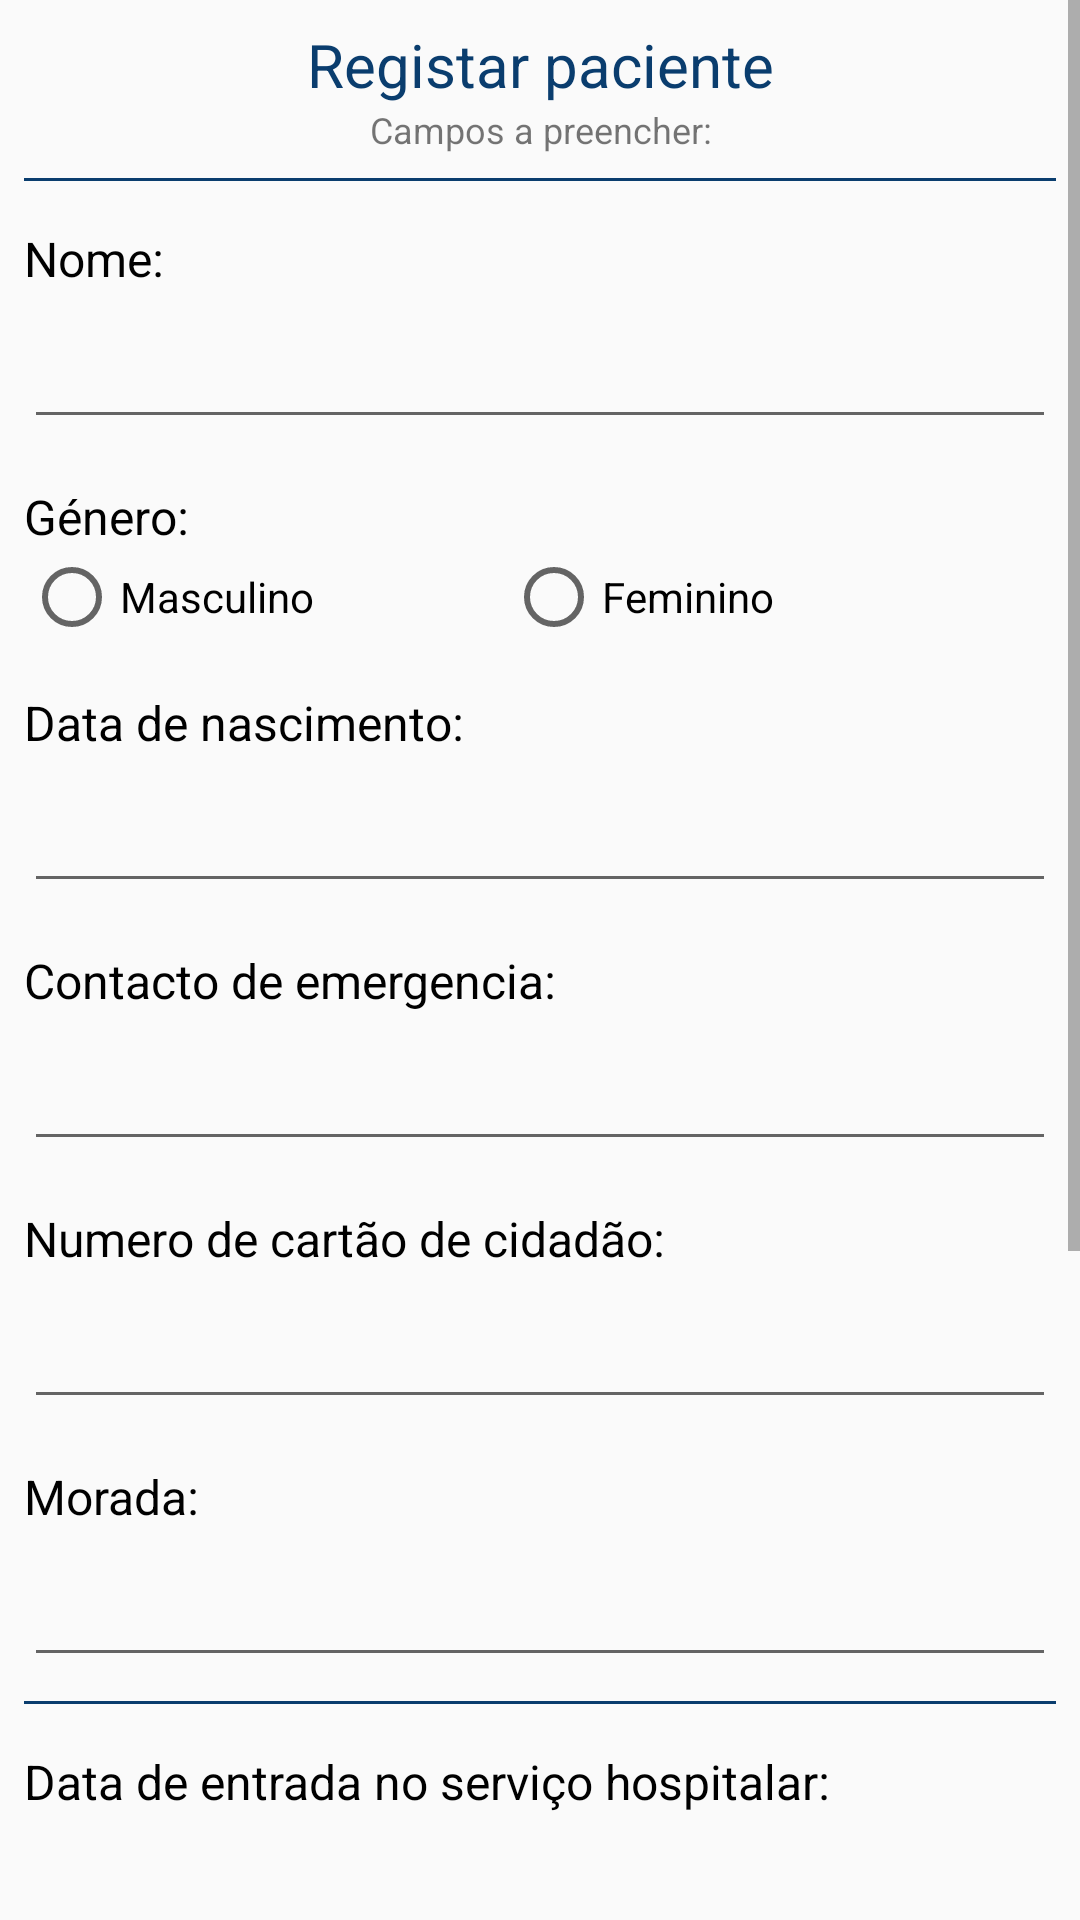

Reconstruct the res/layout file that produces this screen, plus the resources it refers to.
<!-- AndroidManifest.xml: application theme AppTheme -->
<!-- res/layout/activity_main.xml -->
<?xml version="1.0" encoding="utf-8"?>
<ScrollView xmlns:android="http://schemas.android.com/apk/res/android"
    android:layout_width="fill_parent"
    android:layout_height="fill_parent">

    <LinearLayout xmlns:android="http://schemas.android.com/apk/res/android"
        xmlns:app="http://schemas.android.com/apk/res-auto"
        xmlns:tools="http://schemas.android.com/tools"
        android:layout_width="match_parent"
        android:layout_height="match_parent"
        android:layout_margin="8dp"
        android:orientation="vertical"
        tools:context=".MainActivity">

        <TextView
            android:layout_width="match_parent"
            android:layout_height="wrap_content"
            android:gravity="center"
            android:text="@string/registar_paciente"
            android:textColor="#0A3D6E"
            android:textSize="20sp"
            app:layout_constraintBottom_toBottomOf="parent" />

        <TextView
            android:layout_width="match_parent"
            android:layout_height="wrap_content"
            android:gravity="center"
            android:text="@string/campos_a_preencher"
            android:textSize="12sp" />

        <View
            android:layout_width="match_parent"
            android:layout_height="1dp"
            android:layout_marginTop="8dp"
            android:background="#0A3D6E" />

        <TextView
            android:layout_width="wrap_content"
            android:layout_height="wrap_content"
            android:layout_marginTop="15dp"
            android:text="@string/nome"
            android:textColor="#000000"
            android:textSize="16sp" />

        <EditText

            android:id="@+id/nome_paciente"
            android:layout_width="match_parent"
            android:layout_height="wrap_content"
            android:layout_marginTop="8dp"
            android:inputType="textPersonName"
            android:text="" />


        <TextView
            android:layout_width="wrap_content"
            android:layout_height="wrap_content"
            android:layout_marginTop="15dp"
            android:text="@string/g_nero"
            android:textColor="#000000"
            android:textSize="16sp" />

        <RadioGroup
            android:id="@+id/grupo1"
            android:layout_width="wrap_content"
            android:layout_height="wrap_content"
            android:orientation="horizontal">

            <RadioButton
                android:id="@+id/radio_masculino"
                android:layout_width="wrap_content"
                android:layout_height="wrap_content"
                android:text="@string/masculino" />

            <RadioButton
                android:id="@+id/radio_feminino"
                android:layout_width="wrap_content"
                android:layout_height="wrap_content"
                android:layout_marginStart="64dp"
                android:text="@string/feminino" />

        </RadioGroup>

        <TextView
            android:layout_width="wrap_content"
            android:layout_height="wrap_content"
            android:layout_marginTop="15dp"
            android:text="@string/data_de_nascimento"
            android:textColor="#000000"
            android:textSize="16sp" />

        <EditText
            android:id="@+id/data_nascimento"
            android:layout_width="match_parent"
            android:layout_height="wrap_content"
            android:layout_marginTop="8dp"
            android:inputType="date"
            android:text="" />

        <TextView
            android:layout_width="wrap_content"
            android:layout_height="wrap_content"
            android:layout_marginTop="15dp"
            android:text="@string/contacto_de_emergencia"
            android:textColor="#000000"
            android:textSize="16sp" />

        <EditText
            android:id="@+id/contacto_emergencia"
            android:layout_width="match_parent"
            android:layout_height="wrap_content"
            android:layout_marginTop="8dp"
            android:inputType="numberSigned"
            android:text="" />

        <TextView
            android:layout_width="wrap_content"
            android:layout_height="wrap_content"
            android:layout_marginTop="15dp"
            android:text="@string/numero_de_cart_o_de_cidad_o"
            android:textColor="#000000"
            android:textSize="16sp" />

        <EditText
            android:id="@+id/numero_cc"
            android:layout_width="match_parent"
            android:layout_height="wrap_content"
            android:layout_marginTop="8dp"
            android:inputType="numberSigned"
            android:text="" />

        <TextView
            android:layout_width="wrap_content"
            android:layout_height="wrap_content"
            android:layout_marginTop="15dp"
            android:text="@string/morada"
            android:textColor="#000000"
            android:textSize="16sp" />

        <EditText
            android:id="@+id/morada"
            android:layout_width="match_parent"
            android:layout_height="wrap_content"
            android:layout_marginTop="8dp"
            android:inputType="textPostalAddress"
            android:text="" />

        <View
            android:layout_width="match_parent"
            android:layout_height="1dp"
            android:layout_marginTop="8dp"
            android:background="#0A3D6E" />

        <TextView
            android:layout_width="wrap_content"
            android:layout_height="wrap_content"
            android:layout_marginTop="15dp"
            android:text="@string/data_de_entrada_no_servi_o_hospitalar"
            android:textColor="#000000"
            android:textSize="16sp" />

        <EditText
            android:id="@+id/data_entrada"
            android:layout_width="match_parent"
            android:layout_height="wrap_content"
            android:layout_marginTop="8dp"
            android:inputType="date"
            android:text="" />

        <TextView
            android:layout_width="wrap_content"
            android:layout_height="wrap_content"
            android:layout_marginTop="15dp"
            android:text="@string/sintomas"
            android:textColor="#000000"
            android:textSize="16sp" />

        <EditText
            android:id="@+id/sintomas"
            android:layout_width="match_parent"
            android:layout_height="wrap_content"
            android:layout_marginTop="8dp"
            android:inputType="text"
            android:text="" />

        <TextView
            android:layout_width="wrap_content"
            android:layout_height="wrap_content"
            android:layout_marginTop="15dp"
            android:text="@string/descri_o_dos_sintomas"
            android:textColor="#000000"
            android:textSize="16sp" />

        <EditText
            android:id="@+id/descricao_sintomas"
            android:layout_width="match_parent"
            android:layout_height="wrap_content"
            android:layout_marginTop="8dp"
            android:inputType="text"
            android:text="" />

        <TextView
            android:layout_width="wrap_content"
            android:layout_height="wrap_content"
            android:layout_marginTop="15dp"
            android:text="@string/estado_clinico"
            android:textColor="#000000"
            android:textSize="16sp" />

        <Spinner
            android:id="@+id/spinner"
            android:layout_width="fill_parent"
            android:layout_height="wrap_content"
            android:prompt="@string/spinner_title"
            android:textAlignment="center" />

        <Button
            android:id="@+id/Submeter"
            android:layout_width="match_parent"
            android:layout_height="wrap_content"
            android:layout_marginTop="16dp"
            android:layout_marginBottom="10dp"
            android:background="@drawable/button1_background"
            android:onClick="submeter"
            android:padding="24dp"
            android:text="@string/submeter"
            android:textColor="#0A3D6E"
            android:textSize="16sp" />


    </LinearLayout>
</ScrollView>
<!-- resources referenced by this layout -->
<resources>
  <!-- drawable button1_background (drawable) -->
  <?xml version="1.0" encoding="utf-8"?>
  <shape
      xmlns:android="http://schemas.android.com/apk/res/android">
      <corners android:radius="10dp"/>
      <solid  android:color="#87CEEB"/>
  </shape>
  <string name="campos_a_preencher">Campos a preencher:</string>
  <string name="contacto_de_emergencia">Contacto de emergencia:</string>
  <string name="data_de_entrada_no_servi_o_hospitalar">Data de entrada no serviço hospitalar:</string>
  <string name="data_de_nascimento">Data de nascimento:</string>
  <string name="descri_o_dos_sintomas">Descrição dos sintomas:</string>
  <string name="estado_clinico">Estado clinico:</string>
  <string name="feminino">Feminino</string>
  <string name="g_nero">Género:</string>
  <string name="masculino">Masculino</string>
  <string name="morada">Morada:</string>
  <string name="nome">Nome:</string>
  <string name="numero_de_cart_o_de_cidad_o">Numero de cartão de cidadão:</string>
  <string name="registar_paciente">Registar paciente</string>
  <string name="sintomas">Sintomas:</string>
  <string name="spinner_title" />
  <string name="submeter">Submeter</string>
  <style name="AppTheme" parent="Theme.AppCompat.Light.DarkActionBar">
          
  
          <item name="colorPrimary">@color/colorPrimary</item>
          <item name="colorPrimaryDark">@color/colorPrimaryDark</item>
          <item name="colorAccent">@color/colorAccent</item>
      </style>
  <!-- not gathered from this repository: default colours our renderer supplied (Android Studio template values) -->
  <color name="colorPrimary">#FF6200EE</color>
  <color name="colorPrimaryDark">#FF3700B3</color>
  <color name="colorAccent">#FF03DAC5</color>
</resources>
